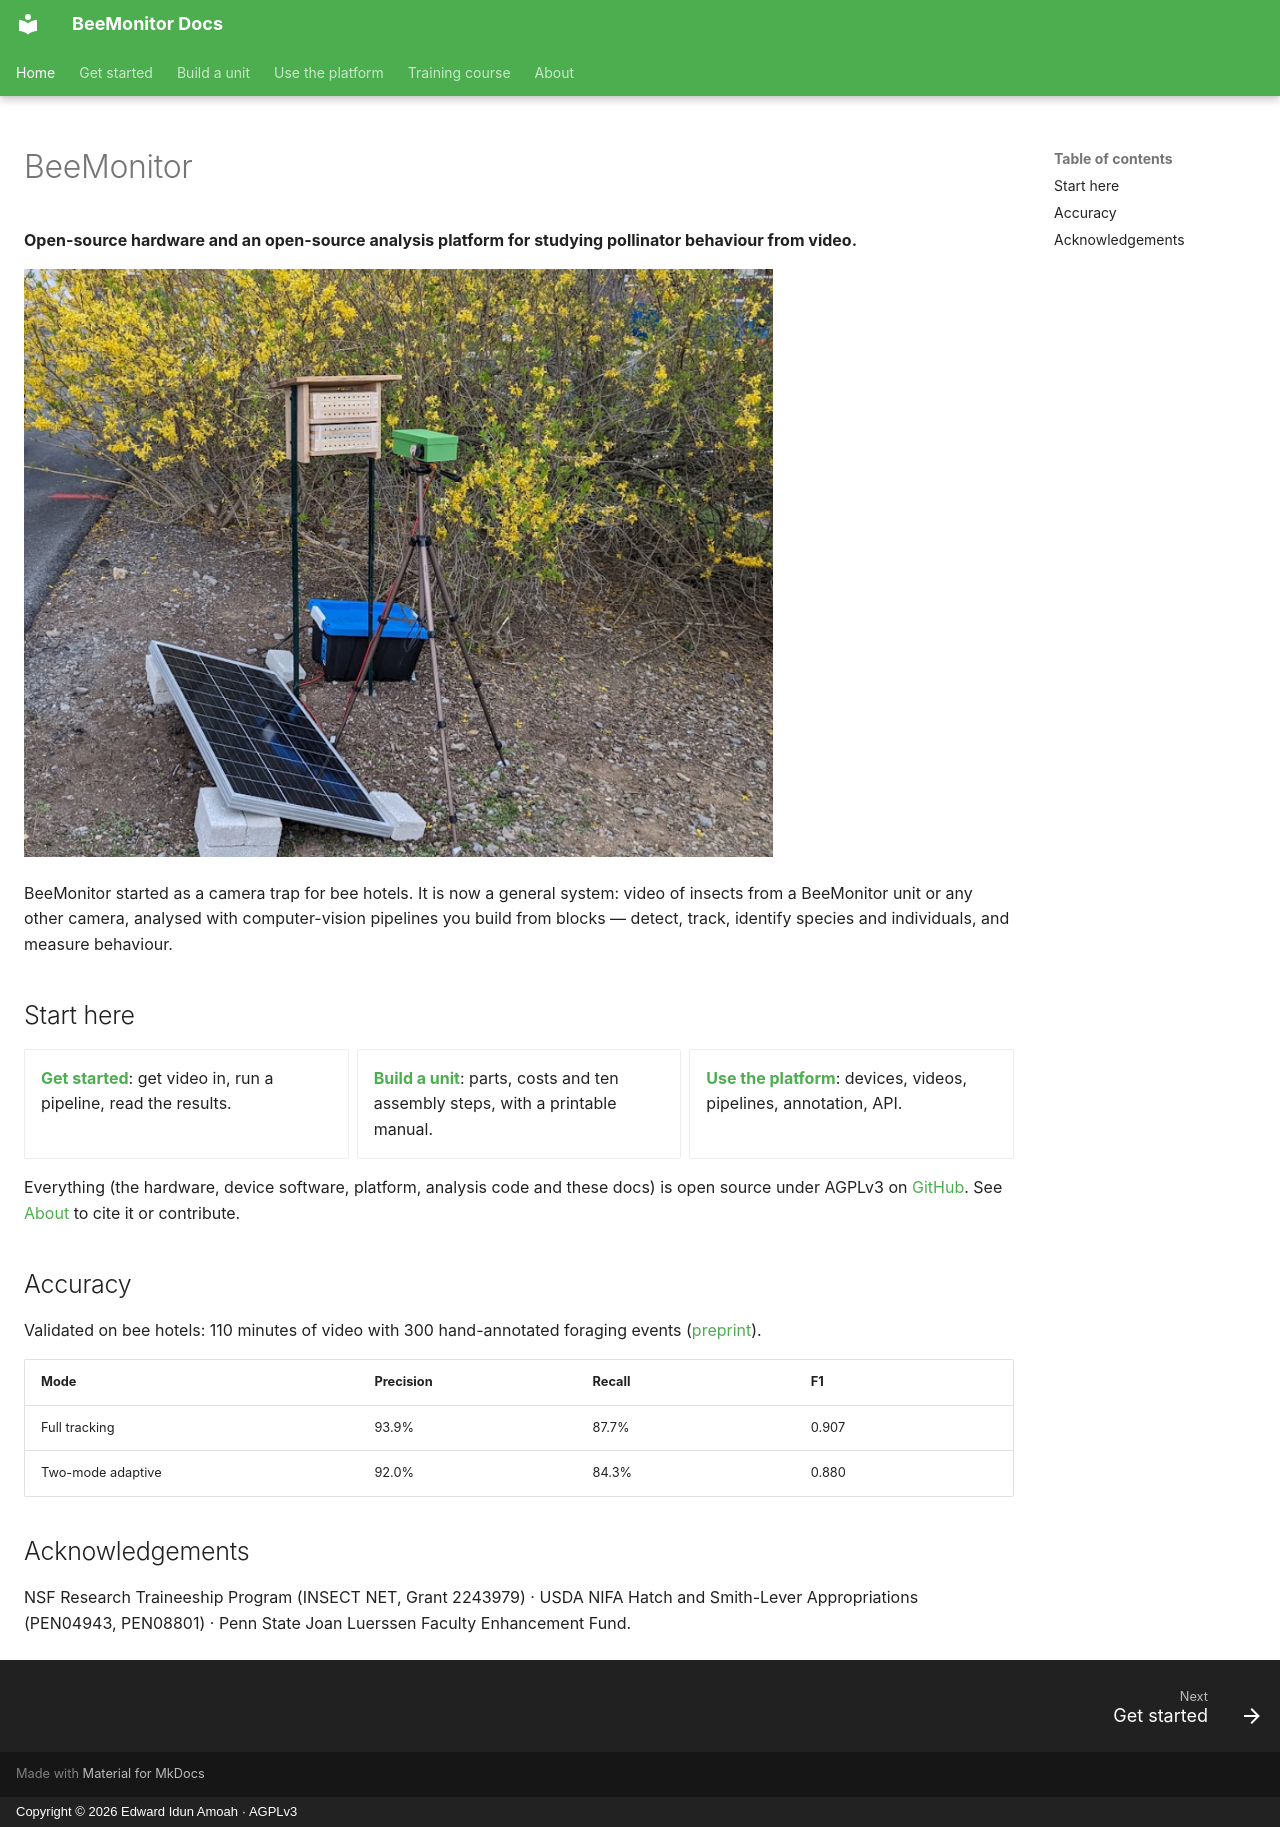

repository: eai6/BeeMonitor · page: index.html · generator: mkdocs · copyright: Copyright © 2026 Edward Idun Amoah · AGPLv3

# BeeMonitor

**Open-source hardware and an open-source analysis platform for studying pollinator behaviour from video.**

![A BeeMonitor unit](assets/beemonitor_hardware.png)

BeeMonitor started as a camera trap for bee hotels. It is now a general system: video of insects from a
BeeMonitor unit or any other camera, analysed with computer-vision pipelines you build from blocks —
detect, track, identify species and individuals, and measure behaviour.

## Start here

<div class="grid cards" markdown>

- **[Get started](get-started.md)**: get video in, run a pipeline, read the results.
- **[Build a unit](hardware/index.md)**: parts, costs and ten assembly steps, with a printable manual.
- **[Use the platform](platform/index.md)**: devices, videos, pipelines, annotation, API.

</div>

Everything (the hardware, device software, platform, analysis code and these docs) is open source under
AGPLv3 on [GitHub](https://github.com/eai6/BeeMonitor). See [About](about.md) to cite it or contribute.

## Accuracy

Validated on bee hotels: 110 minutes of video with 300 hand-annotated foraging events
([preprint](https://www.biorxiv.org/content/10.64898/2026.07.10.737879v1)).

| Mode | Precision | Recall | F1 |
|---|---|---|---|
| Full tracking | 93.9% | 87.7% | 0.907 |
| Two-mode adaptive | 92.0% | 84.3% | 0.880 |

## Acknowledgements

NSF Research Traineeship Program (INSECT NET, Grant 2243979) · USDA NIFA Hatch and Smith-Lever
Appropriations (PEN04943, PEN08801) · Penn State Joan Luerssen Faculty Enhancement Fund.
